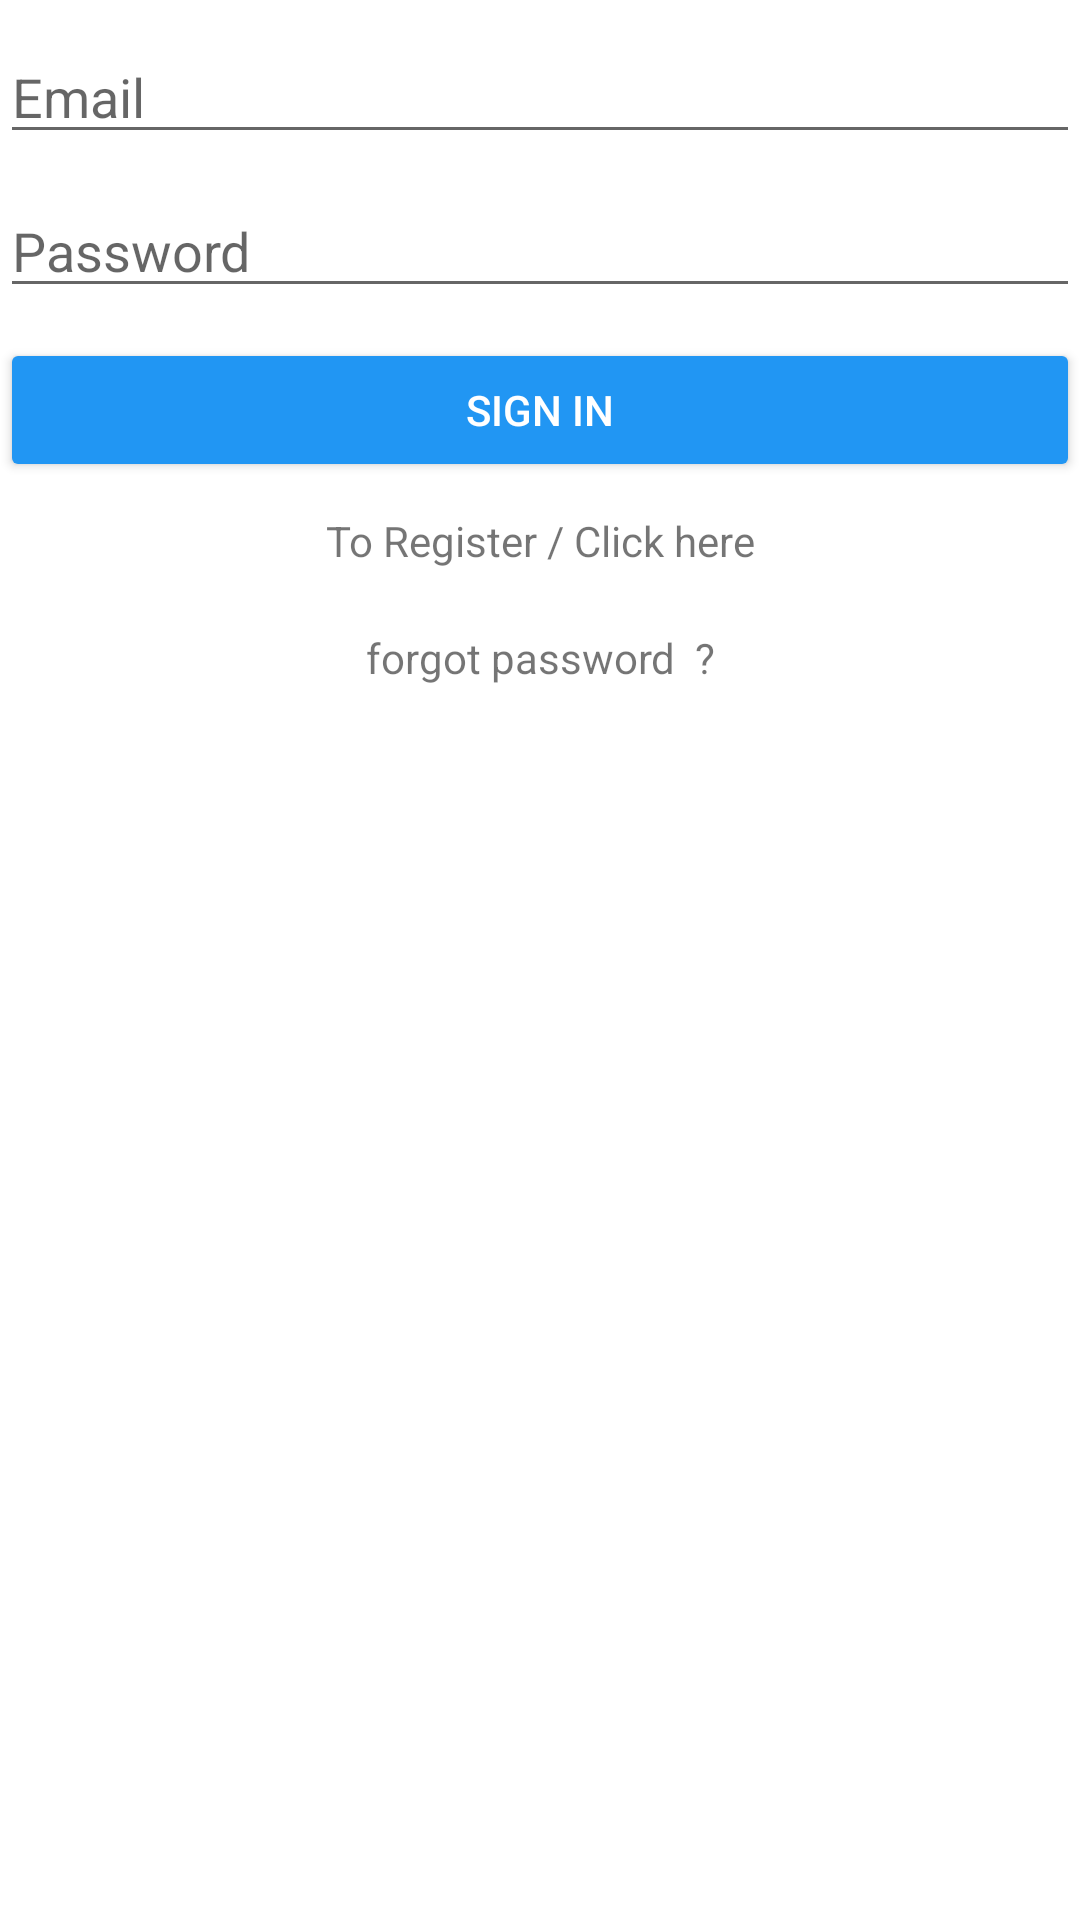

The Android layout XML behind this screen, and the referenced resources:
<!-- AndroidManifest.xml: application theme Theme.QuizzingApp -->
<!-- res/layout/activity_main.xml -->
<?xml version="1.0" encoding="utf-8"?>
<LinearLayout xmlns:android="http://schemas.android.com/apk/res/android"
    xmlns:app="http://schemas.android.com/apk/res-auto"
    xmlns:tools="http://schemas.android.com/tools"
    android:layout_width="match_parent"
    android:layout_height="match_parent"
    android:orientation="vertical"
    tools:context=".MainActivity"
    android:layout_margin="20dp">

    <ImageView
        android:id="@+id/imageView2"
        android:layout_width="match_parent"
        android:layout_height="wrap_content"
        app:srcCompat="@drawable/logo" />


    <EditText
        android:id="@+id/EmailLogin"
        android:layout_width="match_parent"
        android:layout_height="wrap_content"
        android:hint="Email"
        android:inputType="textEmailAddress"
        android:layout_marginTop="10dp"/>

    <EditText
        android:id="@+id/LoginPassword"
        android:layout_width="match_parent"
        android:layout_height="wrap_content"
        android:hint="Password"
        android:inputType="textPassword"
        android:layout_marginTop="10dp"/>

    <Button
        android:id="@+id/buttonlogin"
        android:layout_width="match_parent"
        android:layout_height="wrap_content"
        android:text="Sign in"
        android:backgroundTint="#2196F3"
        android:textColor="@color/white"
        android:layout_marginTop="10dp"
        />

    <TextView
        android:id="@+id/textRegister"
        android:layout_width="match_parent"
        android:layout_height="wrap_content"
        android:text="To Register / Click here"
        android:gravity="center"
        android:layout_marginTop="10dp"/>

    <TextView
        android:id="@+id/forgot"
        android:layout_width="match_parent"
        android:layout_height="wrap_content"
        android:text="forgot password  ?"
        android:gravity="center"
        android:layout_marginTop="20dp"/>

</LinearLayout>
<!-- resources referenced by this layout -->
<resources>
  <style name="Theme.QuizzingApp" parent="Theme.MaterialComponents.DayNight.NoActionBar">
          
          <item name="colorPrimary">@color/purple_500</item>
          <item name="colorPrimaryVariant">@color/purple_700</item>
          <item name="colorOnPrimary">@color/white</item>
          
          <item name="colorSecondary">@color/teal_200</item>
          <item name="colorSecondaryVariant">@color/teal_700</item>
          <item name="colorOnSecondary">@color/black</item>
          
          <item name="android:statusBarColor" tools:targetApi="l">?attr/colorPrimaryVariant</item>
          
      </style>
  <!-- not gathered from this repository: default colours our renderer supplied (Android Studio template values) -->
  <color name="purple_500">#FF6200EE</color>
  <color name="purple_700">#FF3700B3</color>
  <color name="teal_200">#FF03DAC5</color>
  <color name="teal_700">#FF018786</color>
  <color name="black">#FF000000</color>
  <color name="white">#FFFFFFFF</color>
</resources>
